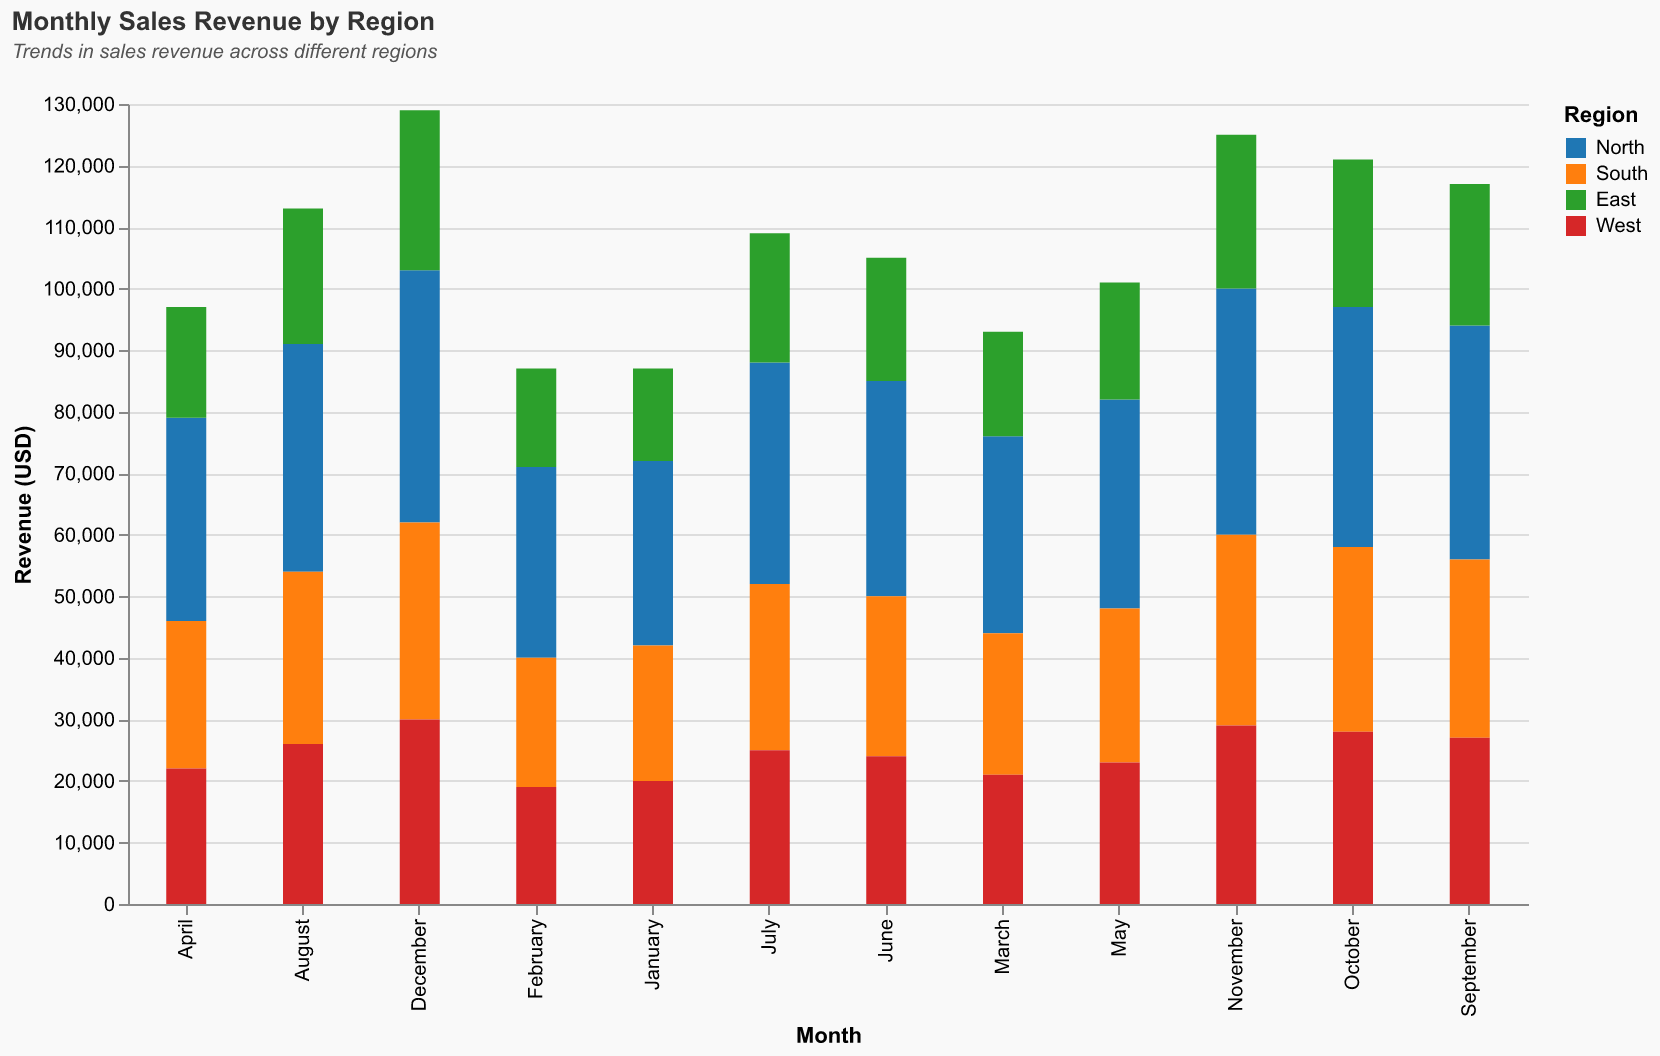

Source data for this figure (header and first rows):
Month, North, South, East, West
January, 30000, 22000, 15000, 20000
February, 31000, 21000, 16000, 19000
March, 32000, 23000, 17000, 21000
April, 33000, 24000, 18000, 22000
May, 34000, 25000, 19000, 23000
June, 35000, 26000, 20000, 24000
July, 36000, 27000, 21000, 25000
August, 37000, 28000, 22000, 26000
September, 38000, 29000, 23000, 27000
October, 39000, 30000, 24000, 28000
November, 40000, 31000, 25000, 29000
December, 41000, 32000, 26000, 30000
